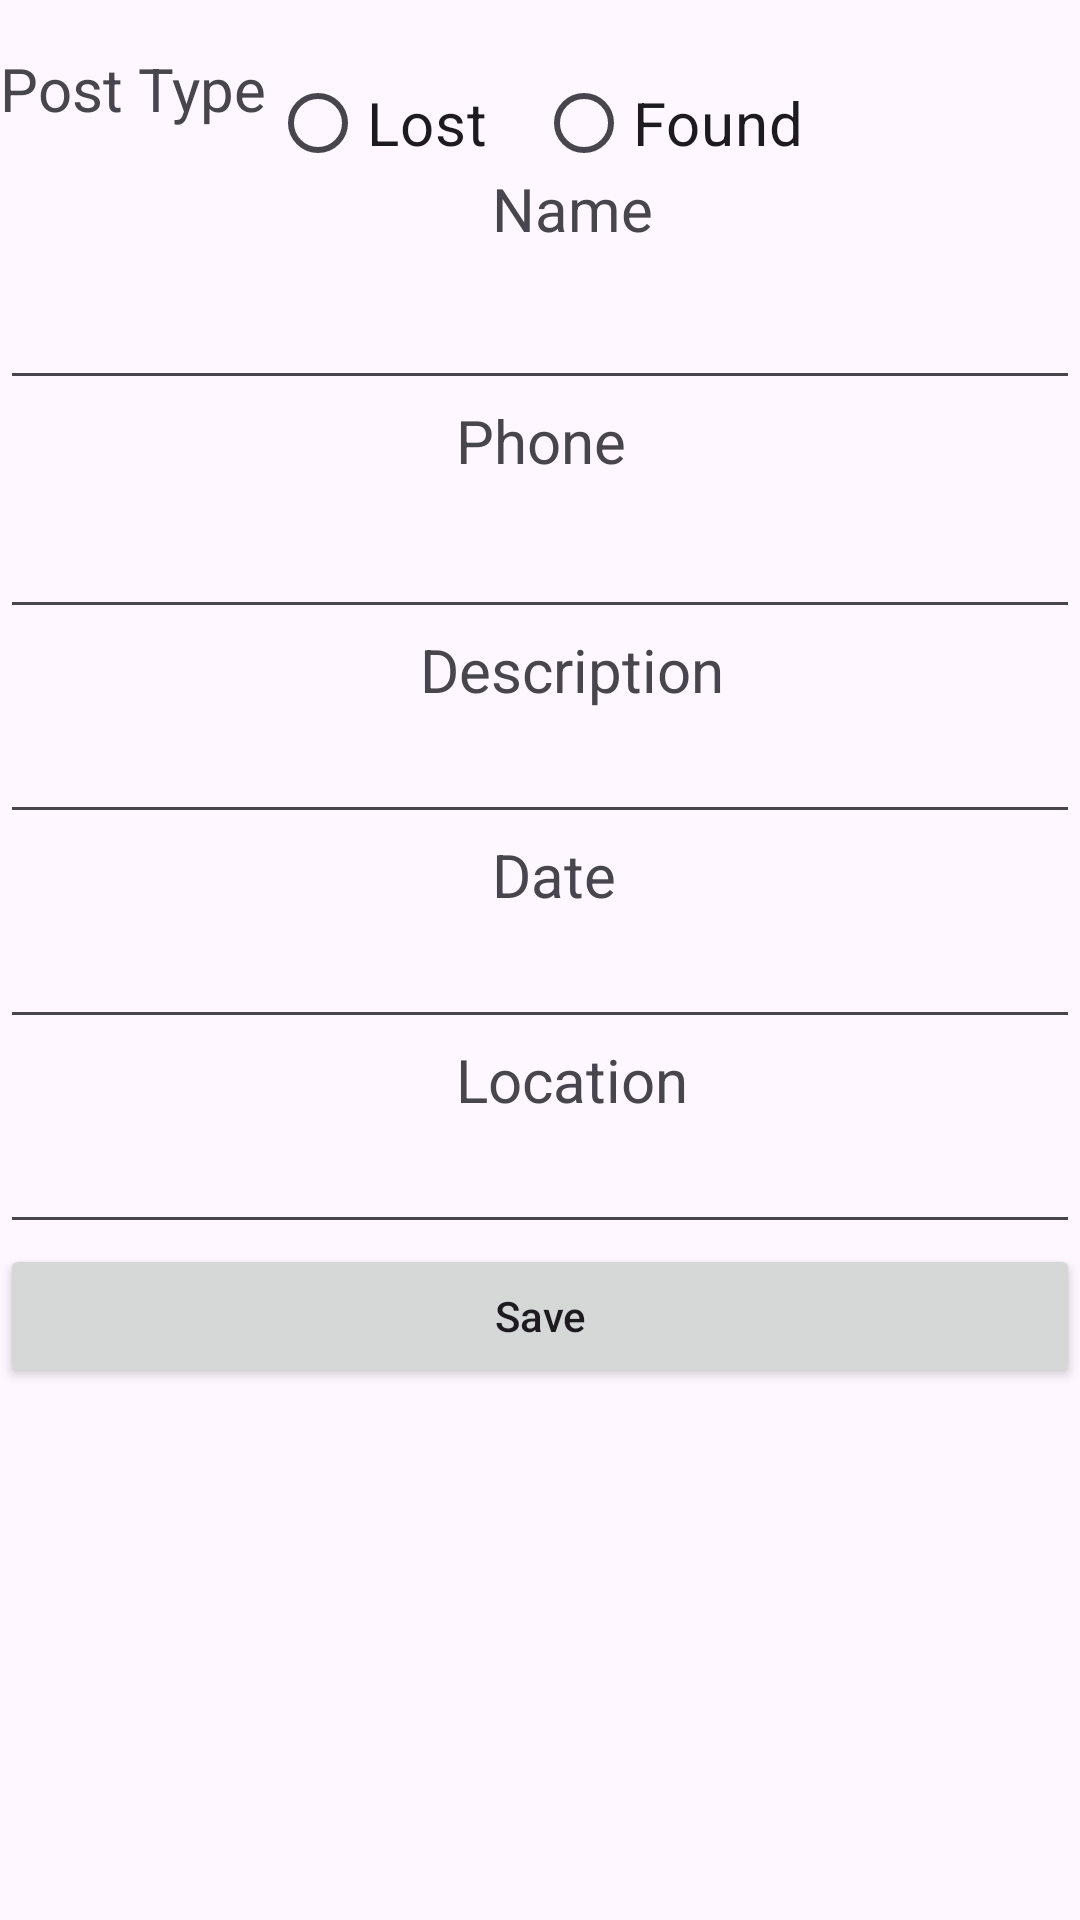

Android layout source for this screen:
<!-- AndroidManifest.xml: application theme Theme.CampusMonitoring -->
<!-- res/layout/activity_lost_found_register.xml -->
<?xml version="1.0" encoding="utf-8"?>
<androidx.constraintlayout.widget.ConstraintLayout
    xmlns:android="http://schemas.android.com/apk/res/android"
    xmlns:app="http://schemas.android.com/apk/res-auto"
    xmlns:tools="http://schemas.android.com/tools"
    android:layout_width="match_parent"
    android:layout_height="match_parent"
    tools:context=".Lost_Found_Register">

    <TextView
        android:id="@+id/postType"
        android:layout_width="90dp"
        android:layout_height="40dp"
        android:layout_marginTop="16dp"
        android:text="Post Type"
        android:textSize="20dp"
        app:layout_constraintEnd_toStartOf="@+id/radioGrp"
        app:layout_constraintHorizontal_bias="0.41"
        app:layout_constraintStart_toStartOf="parent"
        app:layout_constraintTop_toTopOf="parent"
        tools:ignore="MissingConstraints" />

    <RadioGroup
        android:id="@+id/radioGrp"
        android:layout_width="wrap_content"
        android:layout_height="wrap_content"
        android:layout_marginTop="16dp"
        android:orientation="horizontal"
        app:layout_constraintTop_toTopOf="parent"
        app:layout_constraintStart_toEndOf="@+id/postType"
        tools:ignore="MissingConstraints"
        tools:layout_editor_absoluteX="176dp">

        <RadioButton
            android:id="@+id/lost"
            android:layout_width="wrap_content"
            android:layout_height="50dp"
            android:layout_marginEnd="16dp"
            android:text="Lost"
            android:textSize="20dp"
            app:layout_constraintEnd_toStartOf="@+id/found"
            tools:ignore="MissingConstraints"
            tools:layout_editor_absoluteY="27dp" />

        <RadioButton
            android:id="@+id/found"
            android:layout_width="wrap_content"
            android:layout_height="50dp"
            android:layout_marginEnd="60dp"
            android:text="Found"
            android:textSize="20dp"
            app:layout_constraintEnd_toEndOf="parent"
            tools:ignore="MissingConstraints"
            tools:layout_editor_absoluteY="22dp" />
    </RadioGroup>

    <TextView
        android:id="@+id/name"
        android:layout_width="wrap_content"
        android:layout_height="wrap_content"
        android:layout_marginStart="164dp"
        android:text="Name"
        android:textSize="20dp"
        app:layout_constraintStart_toStartOf="parent"
        app:layout_constraintTop_toBottomOf="@id/postType"
        tools:layout_editor_absoluteY="100dp"
        tools:ignore="MissingConstraints" />

    <EditText
        android:id="@+id/name1"
        android:layout_width="match_parent"
        android:layout_height="wrap_content"
        android:layout_marginTop="9dp"
        app:layout_constraintTop_toBottomOf="@+id/name"
        tools:ignore="MissingConstraints" />

    <TextView
        android:id="@+id/phn"
        android:layout_width="wrap_content"
        android:layout_height="wrap_content"
        android:layout_marginStart="152dp"
        android:text="Phone"
        android:textAllCaps="false"
        android:textSize="20dp"
        app:layout_constraintStart_toStartOf="parent"
        app:layout_constraintTop_toBottomOf="@+id/name1"
        tools:layout_editor_absoluteY="216dp" />

    <EditText
        android:id="@+id/phn1"
        android:layout_width="match_parent"
        android:layout_height="wrap_content"
        android:layout_marginTop="8dp"
        app:layout_constraintEnd_toEndOf="parent"
        app:layout_constraintHorizontal_bias="0.0"
        app:layout_constraintStart_toStartOf="parent"
        app:layout_constraintTop_toBottomOf="@id/phn"
        tools:ignore="MissingConstraints" />

    <TextView
        android:id="@+id/desc"
        android:layout_width="wrap_content"
        android:layout_height="wrap_content"
        android:layout_marginStart="140dp"
        android:text="Description"
        android:textAllCaps="false"
        android:textSize="20dp"
        app:layout_constraintStart_toStartOf="parent"
        app:layout_constraintTop_toBottomOf="@+id/phn1"
        tools:layout_editor_absoluteY="296dp"
        tools:ignore="MissingConstraints" />

    <EditText
        android:id="@+id/desc1"
        android:layout_width="match_parent"
        android:layout_height="wrap_content"
        app:layout_constraintEnd_toEndOf="parent"
        app:layout_constraintHorizontal_bias="0.0"
        app:layout_constraintStart_toStartOf="parent"
        app:layout_constraintTop_toBottomOf="@+id/desc"
        tools:ignore="MissingConstraints"
        tools:layout_editor_absoluteY="334dp" />

    <TextView
        android:id="@+id/date"
        android:layout_width="wrap_content"
        android:layout_height="wrap_content"
        android:layout_marginStart="164dp"
        android:text="Date"
        android:textAllCaps="false"
        android:textSize="20dp"
        app:layout_constraintStart_toStartOf="parent"
        app:layout_constraintTop_toBottomOf="@+id/desc1"
        tools:layout_editor_absoluteY="418dp"
        tools:ignore="MissingConstraints" />

    <EditText
        android:id="@+id/date1"
        android:layout_width="match_parent"
        android:layout_height="wrap_content"
        tools:ignore="MissingConstraints"
        app:layout_constraintTop_toBottomOf="@+id/date"
        tools:layout_editor_absoluteX="0dp"
        tools:layout_editor_absoluteY="459dp" />

    <TextView
        android:id="@+id/location"
        android:layout_width="wrap_content"
        android:layout_height="wrap_content"
        android:layout_marginStart="152dp"
        android:text="Location"
        android:textAllCaps="false"
        android:textSize="20dp"
        app:layout_constraintStart_toStartOf="parent"
        app:layout_constraintTop_toBottomOf="@+id/date1"
        tools:layout_editor_absoluteY="514dp"
        tools:ignore="MissingConstraints" />

    <EditText
        android:id="@+id/loc1"
        android:layout_width="match_parent"
        android:layout_height="wrap_content"
        tools:ignore="MissingConstraints"
        tools:layout_editor_absoluteX="0dp"
        tools:layout_editor_absoluteY="553dp"
        app:layout_constraintTop_toBottomOf="@+id/location"/>

    <Button
        android:layout_width="match_parent"
        android:layout_height="wrap_content"
        android:text="Save"
        android:textAllCaps="false"
        app:layout_constraintStart_toStartOf="parent"
        app:layout_constraintTop_toBottomOf="@+id/loc1" />


</androidx.constraintlayout.widget.ConstraintLayout>
<!-- resources referenced by this layout -->
<resources>
  <style name="Theme.CampusMonitoring" parent="Base.Theme.CampusMonitoring" />
  <style name="Base.Theme.CampusMonitoring" parent="Theme.Material3.DayNight.NoActionBar">
          
          
      </style>
</resources>
